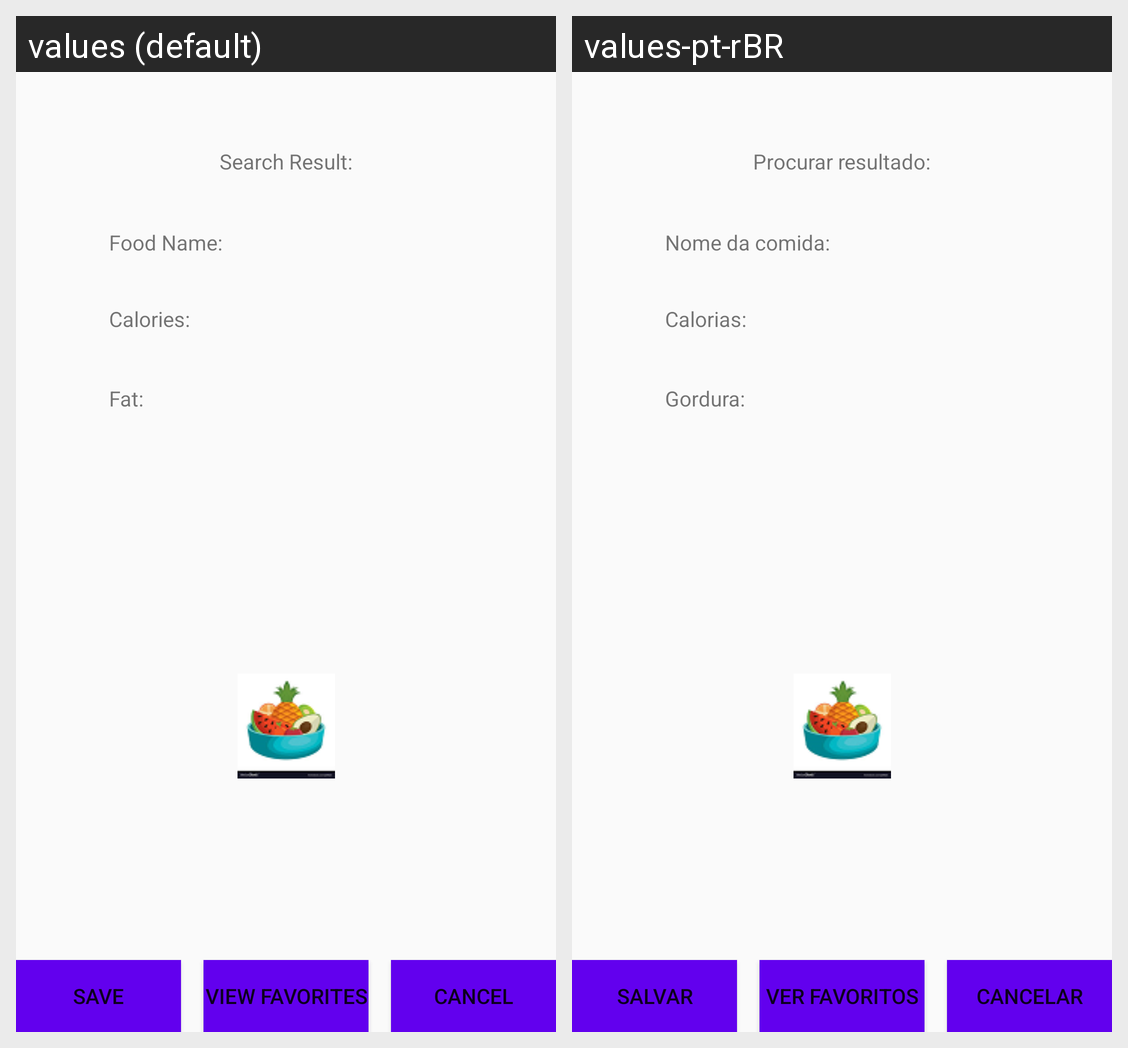

The Android screen above is rendered under two locales of the same app. Produce the string resources it draws, with the default and per-locale values.
Android screen res/layout/activity_food_nutrition_search_result.xml rendered under 2 locales, left to right: values (default), values-pt-rBR. Device: Nexus 5 (rendered at 1080×1920; each locale shown at half size, 540×960, under a caption strip naming it); theme Theme.AppCompat.Light.NoActionBar.
Strings drawn on this screen, with the default value and each locale's value (text and hints the layout hard-codes, and strings that could not be matched under every locale, appear in the picture but are not listed):

FoodNutritionSearchResult
  values: Search Result:
  values-pt-rBR: Procurar resultado:

FoodNutritionFoodName
  values: Food Name:
  values-pt-rBR: Nome da comida:

FoodNutritionCalories
  values: Calories:
  values-pt-rBR: Calorias:

FoodNutritionFat
  values: Fat:
  values-pt-rBR: Gordura:

FoodNutritionSaveButton
  values: Save
  values-pt-rBR: Salvar

FoodNutritionCancelButton
  values: Cancel
  values-pt-rBR: Cancelar

FoodNutritionsSaveFavorites
  values: View Favorites
  values-pt-rBR: Ver Favoritos
